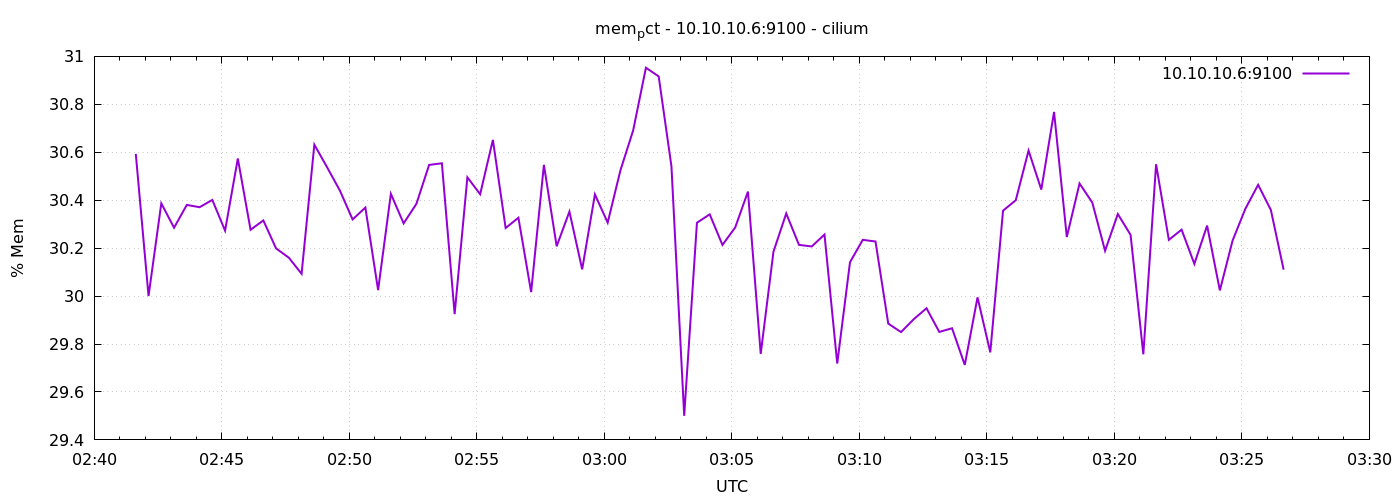

Data behind this chart, as committed beside it:
1776912098	30.593400060249742
1776912128	30
1776912158	30.39
1776912188	30.29
1776912218	30.38
1776912248	30.37
1776912278	30.4
1776912308	30.27
1776912338	30.57
1776912368	30.28
1776912398	30.32
1776912428	30.2
1776912458	30.16
1776912488	30.09
1776912518	30.63
1776912548	30.54
1776912578	30.44
1776912608	30.32
1776912638	30.37
1776912668	30.02
1776912698	30.43
1776912728	30.3
1776912758	30.38
1776912788	30.55
1776912818	30.55
1776912848	29.92
1776912878	30.5
1776912908	30.43
1776912938	30.65
1776912968	30.28
1776912998	30.33
1776913028	30.02
1776913058	30.55
1776913088	30.21
1776913118	30.35
1776913148	30.11
1776913178	30.42
1776913208	30.31
1776913238	30.52
1776913268	30.69
1776913298	30.95
1776913328	30.92
1776913358	30.54
1776913388	29.5
1776913418	30.31
1776913448	30.34
1776913478	30.21
1776913508	30.29
1776913538	30.44
1776913568	29.76
1776913598	30.19
1776913628	30.34
1776913658	30.21
1776913688	30.21
1776913718	30.26
1776913748	29.72
1776913778	30.14
1776913808	30.23
1776913838	30.23
1776913868	29.89
1776913898	29.85
... 30 more rows
